Photos from the image-classification dataset "data" in the GitHub repository Robinbux/Skin-Lesion-Cancer-classification. Its 2 classes are: benign lesion hair removed, malignant lesion hair removed.

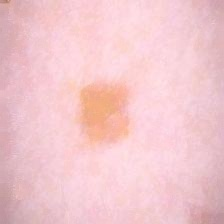
Label: benign lesion hair removed

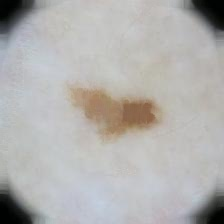
Label: malignant lesion hair removed

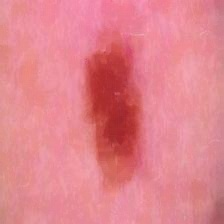
Label: benign lesion hair removed

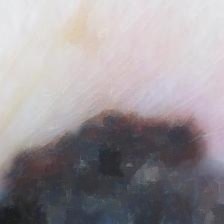
Label: malignant lesion hair removed

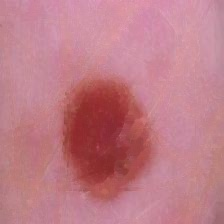
Label: benign lesion hair removed

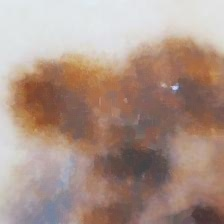
Label: malignant lesion hair removed
